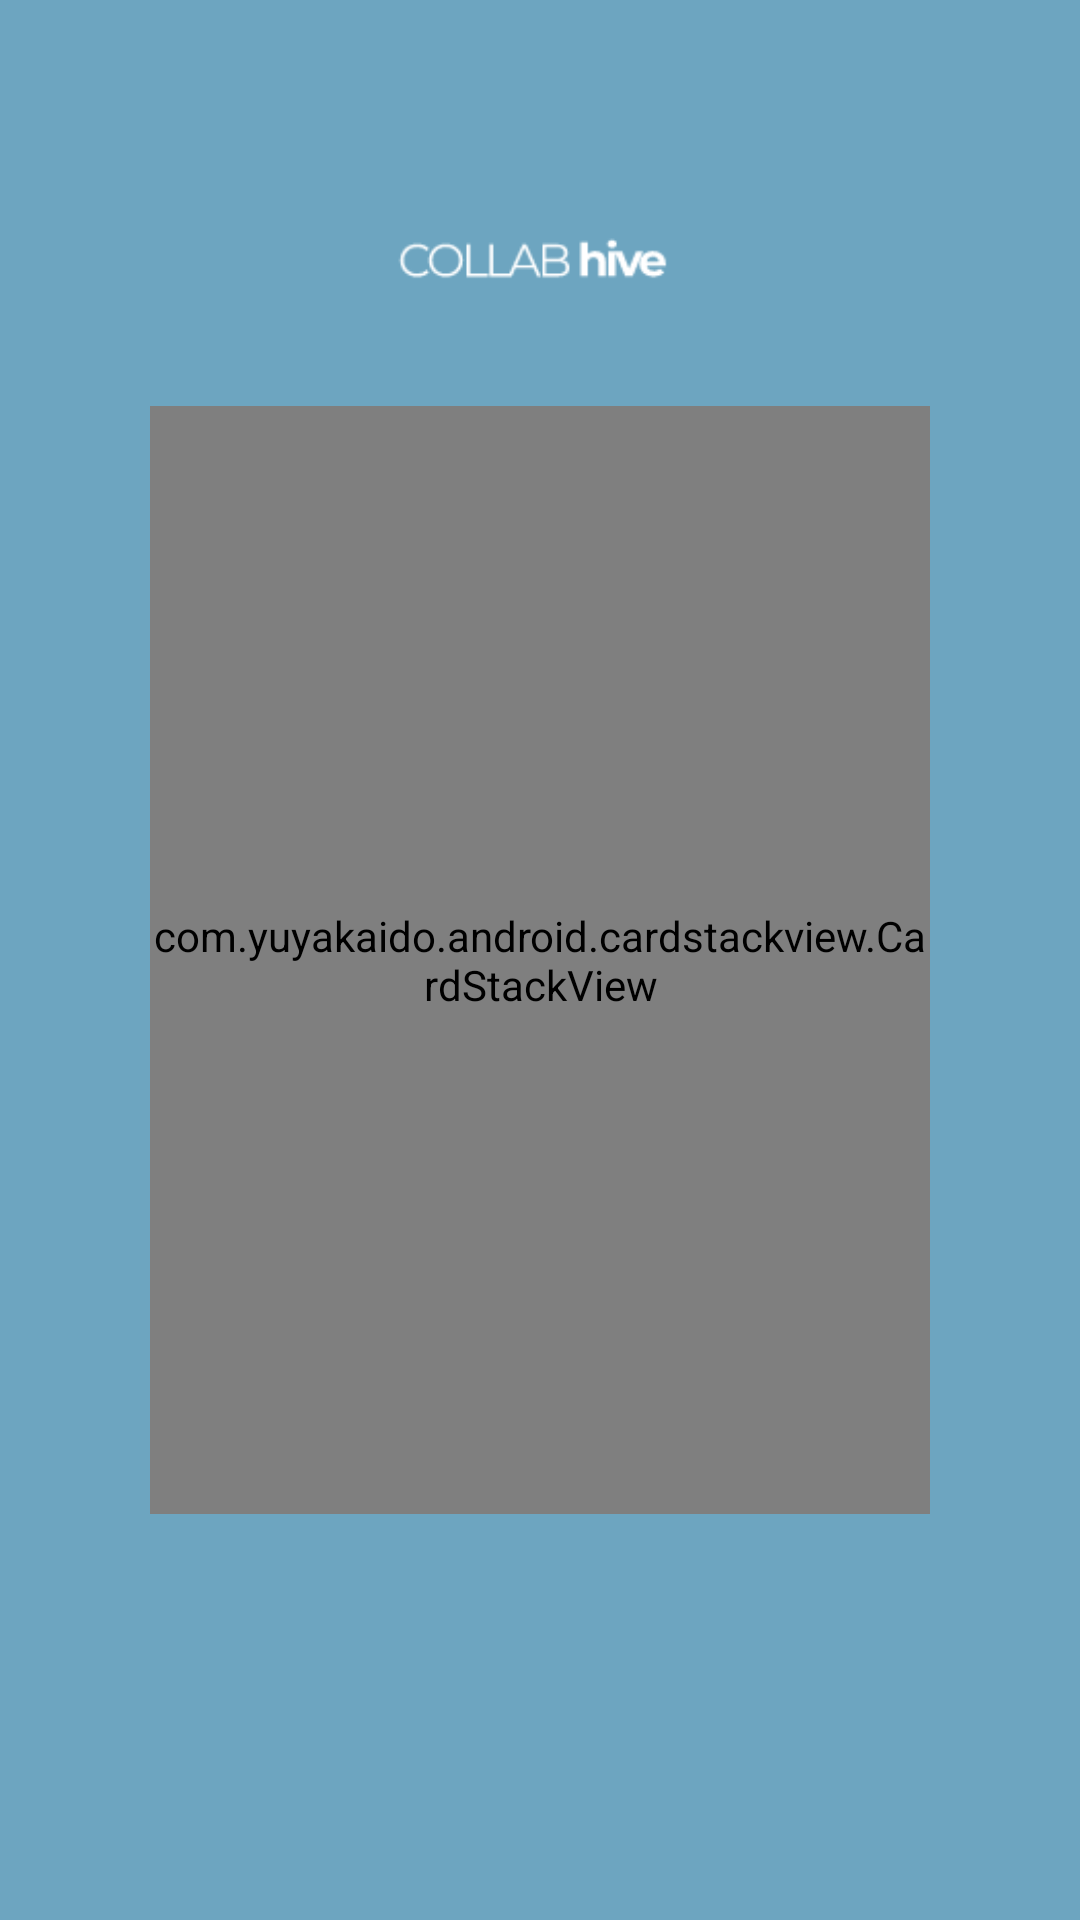

Reconstruct the res/layout file that produces this screen, plus the resources it refers to.
<!-- AndroidManifest.xml: application theme Theme.GETCOLLAB -->
<!-- res/layout/fragment_home.xml -->
<?xml version="1.0" encoding="utf-8"?>
<androidx.constraintlayout.widget.ConstraintLayout
    xmlns:android="http://schemas.android.com/apk/res/android"
    xmlns:tools="http://schemas.android.com/tools"
    xmlns:app="http://schemas.android.com/apk/res-auto"
    android:layout_width="match_parent"
    android:layout_height="match_parent"
    android:background="@color/primary"
    tools:context=".ui.HomeFragment">

    <ImageView
        android:layout_width="137dp"
        android:layout_height="144dp"
        android:src="@drawable/logo"
        app:layout_constraintBottom_toBottomOf="parent"
        app:layout_constraintEnd_toEndOf="parent"
        app:layout_constraintStart_toStartOf="parent"
        app:layout_constraintTop_toTopOf="parent"
        app:layout_constraintVertical_bias="0.0"
        tools:ignore="MissingConstraints" />

    <com.yuyakaido.android.cardstackview.CardStackView
        android:id="@+id/cardStackView"
        android:layout_width="0dp"
        android:layout_height="0dp"
        android:layout_margin="50dp"
        app:cardElevation="10dp"
    app:cardCornerRadius="10dp"
    tools:listitem="@layout/post_layout"
    app:layout_constraintTop_toTopOf="parent"
    app:layout_constraintBottom_toBottomOf="parent"
    app:layout_constraintStart_toStartOf="parent"
    app:layout_constraintEnd_toEndOf="parent"
    app:layout_constraintDimensionRatio="1.9:2.7"
    android:layout_centerInParent="true"
    tools:ignore="MissingConstraints" />
</androidx.constraintlayout.widget.ConstraintLayout>
<!-- res/layout/post_layout.xml (included above) -->
<?xml version="1.0" encoding="utf-8"?>
<androidx.constraintlayout.widget.ConstraintLayout xmlns:android="http://schemas.android.com/apk/res/android"
    xmlns:app="http://schemas.android.com/apk/res-auto"
    android:layout_width="match_parent"
    android:layout_height="match_parent"
    android:background="@color/primary">

    <com.google.android.material.card.MaterialCardView
        android:id="@+id/descriptionCard"
        android:layout_width="match_parent"
        android:layout_height="match_parent"

        app:cardElevation="4dp"
        app:cardCornerRadius="10dp"
        app:cardBackgroundColor="@color/secondary"
        app:layout_constraintTop_toTopOf="parent"
        app:layout_constraintBottom_toBottomOf="parent"
        app:layout_constraintStart_toStartOf="parent"
        app:layout_constraintEnd_toEndOf="parent"
        app:layout_constraintDimensionRatio="1.9:2.7">

        <androidx.constraintlayout.widget.ConstraintLayout
            android:layout_width="match_parent"
            android:layout_height="match_parent"
            android:padding="16dp">

            <TextView
                android:id="@+id/PostText"
                android:layout_width="match_parent"
                android:layout_height="wrap_content"
                android:text="Description"
                android:textSize="16sp"
                android:textColor="@color/white"
                app:layout_constraintTop_toTopOf="parent"
                app:layout_constraintStart_toStartOf="parent"
                app:layout_constraintEnd_toEndOf="parent"
                app:layout_constraintBottom_toTopOf="@+id/linearLayout"
                android:paddingBottom="16dp"/>

            <TextView
                android:id="@+id/CardTitle"
                android:layout_width="wrap_content"
                android:layout_height="wrap_content"
                android:text="Card Title"
                android:textColor="@color/white"
                android:textSize="22sp"
                app:layout_constraintBottom_toTopOf="@+id/usernameText"
                app:layout_constraintStart_toStartOf="parent"
                android:layout_marginStart="12dp"
                android:layout_marginBottom="4dp"/>

            <TextView
                android:id="@+id/usernameText"
                android:layout_width="wrap_content"
                android:layout_height="wrap_content"
                android:text="Username"
                android:textColor="@color/white"
                android:textSize="16sp"
                app:layout_constraintBottom_toBottomOf="parent"
                app:layout_constraintStart_toStartOf="parent"
                android:layout_marginStart="12dp"
                android:layout_marginBottom="12dp"/>
            <LinearLayout
                android:id="@+id/linearLayout"
                android:layout_width="wrap_content"
                android:layout_height="wrap_content"
                android:orientation="horizontal"
                android:layout_marginEnd="12dp"
                android:layout_marginBottom="12dp"
                app:layout_constraintEnd_toEndOf="parent"
                app:layout_constraintBottom_toBottomOf="parent">

                <ImageView
                    android:id="@+id/like"
                    android:layout_width="24dp"
                    android:layout_height="24dp"
                    android:layout_marginEnd="16dp"
                    android:src="@drawable/heart"
                    app:tint="@color/white"

                    android:clickable="true"
                    android:focusableInTouchMode="true"/>

                <ImageView
                    android:layout_width="24dp"
                    android:layout_height="24dp"
                    android:id="@+id/commentButton"
                    android:src="@drawable/comment"
                    app:tint="@color/white"/>

            </LinearLayout>

        </androidx.constraintlayout.widget.ConstraintLayout>

    </com.google.android.material.card.MaterialCardView>

</androidx.constraintlayout.widget.ConstraintLayout>
<!-- resources referenced by this layout -->
<resources>
  <color name="primary">#6DA5C0</color>
  <color name="secondary">#0C7076</color>
  <color name="white">#FFFFFFFF</color>
  <!-- drawable logo: png bitmap (drawable, 6449 bytes) -->
  <style name="Theme.GETCOLLAB" parent="Base.Theme.GETCOLLAB" />
  <style name="Base.Theme.GETCOLLAB" parent="Theme.Material3.DayNight.NoActionBar">
          <item name="colorPrimary">@color/primary</item>
          <item name="colorPrimaryVariant">@color/primary</item>
          <item name="colorOnPrimary">@color/primary</item>
  
          <item name="colorSecondary">@color/secondary</item>
          <item name="colorSecondaryVariant">@color/secondary</item>
          <item name="colorOnSecondary">@color/secondary</item>
          
  
          
      </style>
</resources>
